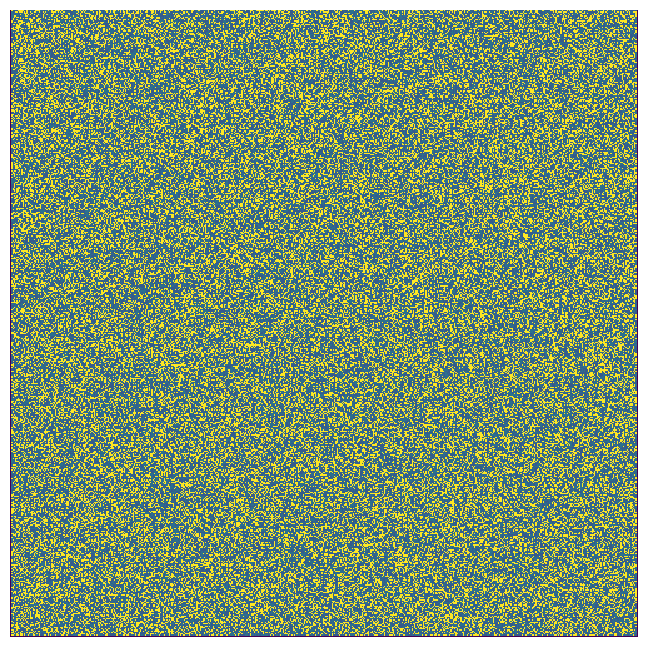

Reproduce this figure in Python.
'''This version owes a great debt to Nicolas P. Rougier's
implementation of Conway's Game of Life in Python using NumPy and matplotlib.
http://www.labri.fr/perso/nrougier/from-python-to-numpy/index.html#the-game-of-life
http://www.labri.fr/perso/nrougier/from-python-to-numpy/code/game_of_life_numpy.py

Vectorizing the update with NumPy makes it go about 100x faster
than the loop-heavy stock Python version.
'''

import numpy as np
import matplotlib.pyplot as plt
from matplotlib.animation import FuncAnimation

# The original idea was to find specific colors to use, but
# it turned out I liked the colors represented by their ascii values,
# so I've just left it.  Colors must be in the range 1-255.
colors = {
    '.': ord('.'),
    '|': ord('|'),
    '#': ord('#')
}

def loadfile(filename='a18_input.txt'):
    data=[]
    with open(filename, 'r') as f:
        for line in f:
            line = line.strip()
            data.append(list(line))
    data = np.array(data, dtype='c')
    data = np.vectorize(colors.get)(data).astype(dtype=np.uint8)
    return data

def surround(data, value=0):
    '''Surround a 2D matrix with a border of some value all the way around.
    This is done so that the vectorization in cellcount() doesn't break
    at the edges and corners of the dataset.'''
    target_type = data.dtype
    bigger_shape = (data.shape[0]+2, data.shape[1]+2)
    framed = np.full(bigger_shape, value, dtype=target_type)
    framed[1:-1, 1:-1] = data
    return framed

def cellcount(d, c=ord('|')):
    '''Create a matrix that counts the number of times the value
    of interest (c) appears in the surrounding cells.'''
    # note - adding the scalar zero makes the arrays of booleans
    # sum up like zeros and ones.
    N = ((d[0:-2, 0:-2]==c) + 0 + (d[0:-2, 1:-1]==c) + (d[0:-2, 2:]==c) +
         (d[1:-1, 0:-2]==c) +                          (d[1:-1, 2:]==c) +
         (d[2:,   0:-2]==c) +     (d[2:,   1:-1]==c) + (d[2:,   2:]==c))
    return N

def update(*args):
    global data, im
    F = cellcount(data, colors['|'])  # count Forests
    L = cellcount(data, colors['#'])  # count Lumberyards
    D = data[1:-1,1:-1]
    D[...] = np.where(np.logical_and(D==colors['.'], F>=3), colors['|'],
              np.where(np.logical_and(D==colors['|'], L>=3), colors['#'],
                np.where(np.logical_and(D==colors['#'], np.logical_or(F==0, L==0)), colors['.'], D)))
    im.set_data(data)

# This line would load my challenge file
# data = loadfile('a18_input.txt')

# This line generates a random map
data = np.random.choice(list(colors.values()), size=(500,500))

data = surround(data, value=0)

size = np.array(data.shape)
dpi = 80.0
figsize = size[1]/float(dpi), size[0]/float(dpi)
fig = plt.figure(figsize=figsize, dpi=dpi)
fig.add_axes([0.0, 0.0, 1.0, 1.0], frameon=False)
im = plt.imshow(data, interpolation='nearest')
plt.xticks([]), plt.yticks([])
animation = FuncAnimation(fig, update, interval=1, frames=500, repeat=False)

'''  # Uncomment this to save your animation as a video file.

animation.save('settlers4.mp4', fps=40, dpi=80, bitrate=-1, codec="libx264",
                extra_args=['-pix_fmt', 'yuv420p'],
                metadata={'artist':'Rich Boniface'})
'''

# Comment this out if you're saving the animation above.
plt.show()
